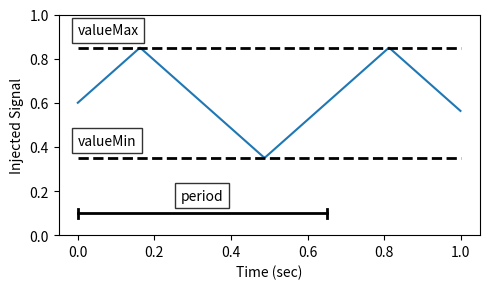

Recreate this plot in Python.
import matplotlib.pyplot as plt
import numpy as np

t_step = 1e-3
tt = np.arange(0, 1, t_step)
yy = np.zeros_like(tt)

period = 0.65
minValue = 0.35
maxValue = 0.85

my_slope = (maxValue-minValue) / (period/2)

t_local = 0
for idx,t in enumerate(tt):
    if (t_local < period/4):
        yy[idx] = +my_slope * t_local + (maxValue+minValue)/2
    elif (period/4 <= t_local and t_local < 3*period/4):
        yy[idx] = -my_slope * (t_local-period/4) + maxValue
    elif (3*period/4 <= t_local):
        yy[idx] = +my_slope * (t_local - (3*period/4)) + minValue
    else:
        yy[idx] = 0

    t_local += t_step
    if (t_local > period):
        t_local = 0

fig, ax = plt.subplots(nrows=1, ncols=1, figsize=(5,3))
ax.plot(tt, yy)

ax.set_ylim(0, 1)

ax.set_xlabel("Time (sec)")
ax.set_ylabel("Injected Signal")

anno_lw = 2

# Add annotations
ax.plot([0, 1], [maxValue, maxValue], color='black', linewidth=anno_lw, linestyle='dashed')
ax.text(0, minValue + 0.06, "valueMin", bbox=dict(facecolor='white', alpha=0.8))
ax.plot([0, 1], [minValue, minValue], color='black', linewidth=anno_lw, linestyle='dashed')
ax.text(0, maxValue + 0.06, "valueMax", bbox=dict(facecolor='white', alpha=0.8))

# Add period label
ax.plot([0, period], [0.1, 0.1], color='black', linewidth=anno_lw)
ax.plot([0, 0], [0.1-0.02, 0.1+0.02], color='black', linewidth=anno_lw)
ax.plot([period, period], [0.1-0.02, 0.1+0.02], color='black', linewidth=anno_lw)
ax.text(period/2, 0.1 + 0.06, "period",  ha="center", bbox=dict(facecolor='white', alpha=0.8))

fig.tight_layout()

fig.show()